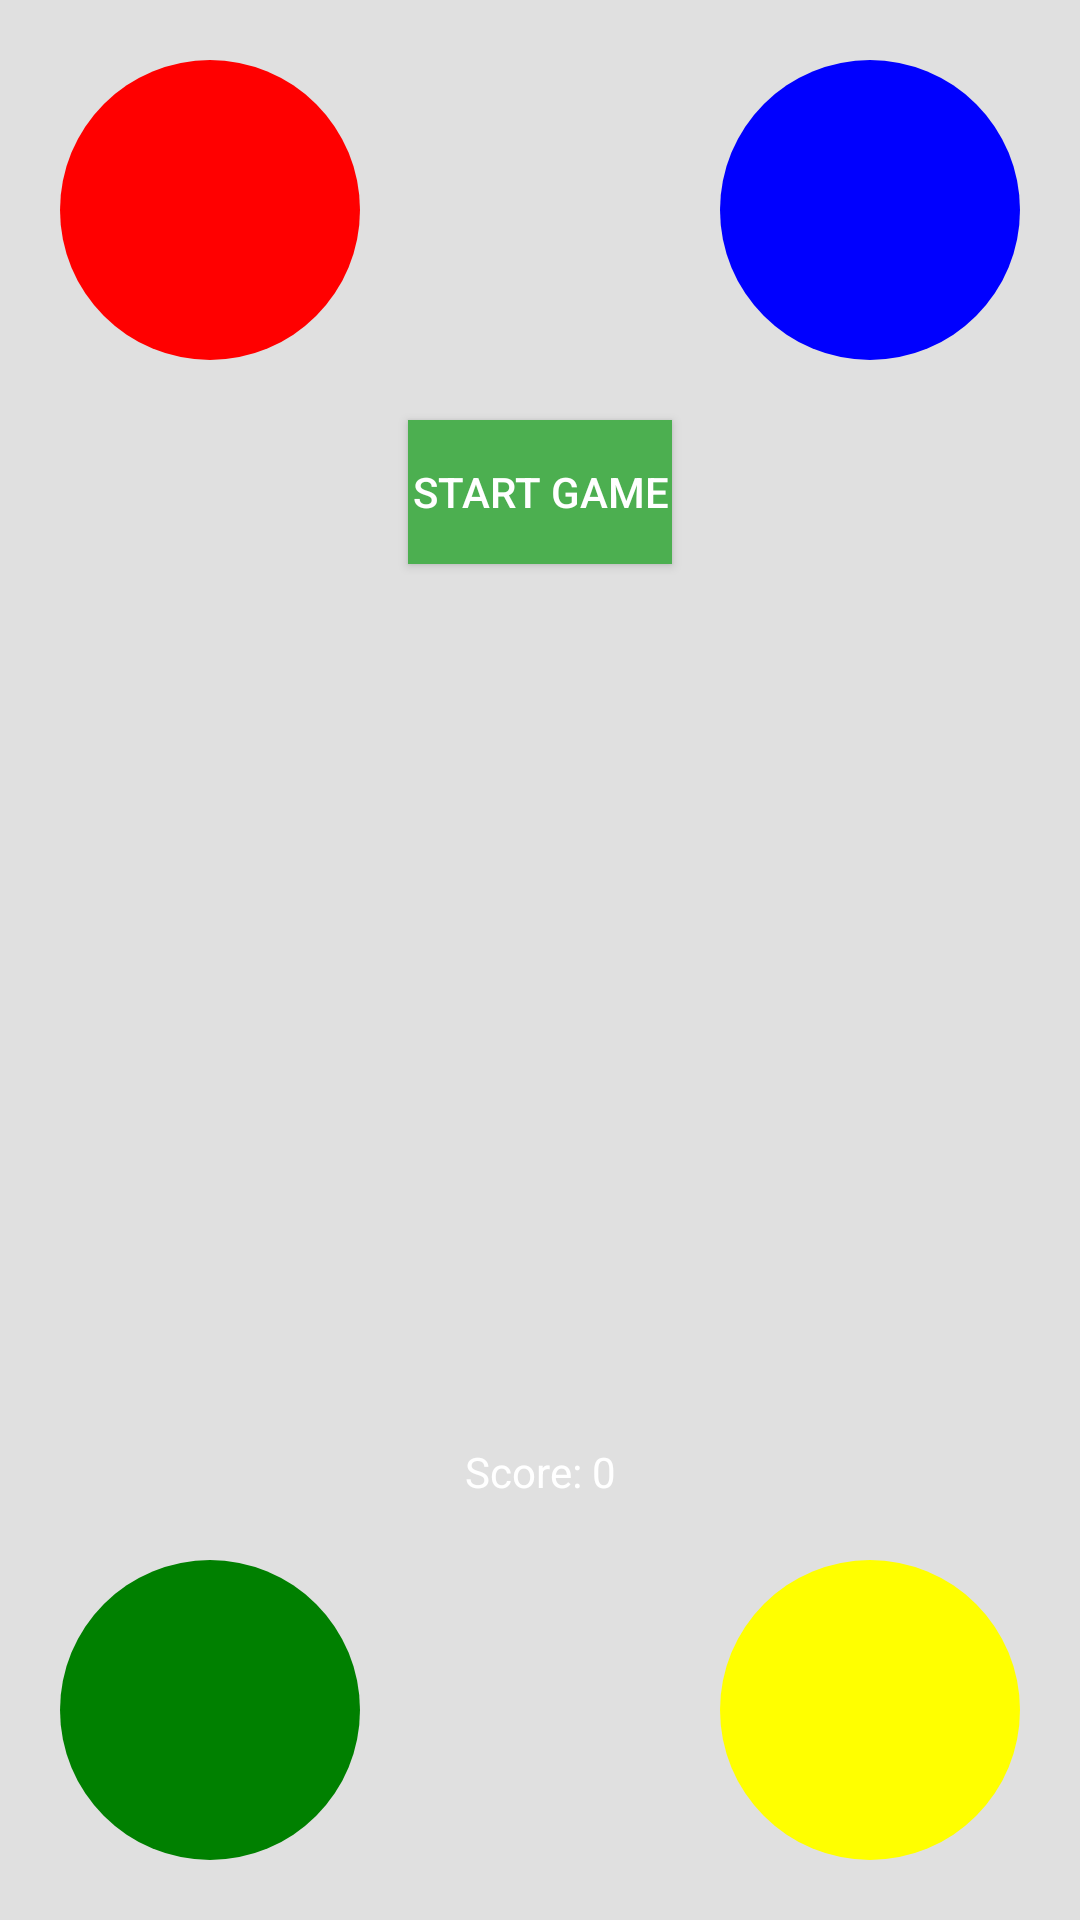

Reconstruct the res/layout file that produces this screen, plus the resources it refers to.
<!-- AndroidManifest.xml: application theme Theme.ColorTiltSequence -->
<!-- res/layout/activity_game.xml -->
<?xml version="1.0" encoding="utf-8"?>
<androidx.constraintlayout.widget.ConstraintLayout xmlns:android="http://schemas.android.com/apk/res/android"
    xmlns:app="http://schemas.android.com/apk/res-auto"
    android:layout_width="match_parent"
    android:layout_height="match_parent"
    android:background="@color/background_color">

    
    <View
        android:id="@+id/circle_red"
        android:layout_width="100dp"
        android:layout_height="100dp"
        android:background="@drawable/circle_red"
        app:layout_constraintTop_toTopOf="parent"
        app:layout_constraintStart_toStartOf="parent"
        android:layout_marginTop="20dp"
        android:layout_marginStart="20dp"/>

    
    <View
        android:id="@+id/circle_blue"
        android:layout_width="100dp"
        android:layout_height="100dp"
        android:background="@drawable/circle_blue"
        app:layout_constraintTop_toTopOf="parent"
        app:layout_constraintEnd_toEndOf="parent"
        android:layout_marginTop="20dp"
        android:layout_marginEnd="20dp"/>

    
    <View
        android:id="@+id/circle_green"
        android:layout_width="100dp"
        android:layout_height="100dp"
        android:background="@drawable/circle_green"
        app:layout_constraintBottom_toBottomOf="parent"
        app:layout_constraintStart_toStartOf="parent"
        android:layout_marginBottom="20dp"
        android:layout_marginStart="20dp"/>

    
    <View
        android:id="@+id/circle_yellow"
        android:layout_width="100dp"
        android:layout_height="100dp"
        android:background="@drawable/circle_yellow"
        app:layout_constraintBottom_toBottomOf="parent"
        app:layout_constraintEnd_toEndOf="parent"
        android:layout_marginBottom="20dp"
        android:layout_marginEnd="20dp"/>

    
    <Button
        android:id="@+id/startGameButton"
        android:layout_width="wrap_content"
        android:layout_height="wrap_content"
        android:text="Start Game"
        style="@style/AppButton"
         app:layout_constraintTop_toBottomOf="@id/circle_red"
        app:layout_constraintStart_toStartOf="parent"
        app:layout_constraintEnd_toEndOf="parent"
        android:layout_marginTop="20dp"/>

    
    <TextView
        android:id="@+id/scoreTextView"
        android:layout_width="wrap_content"
        android:layout_height="wrap_content"
        android:text="Score: 0"
        style="@style/AppText"
        app:layout_constraintBottom_toTopOf="@id/circle_green"
       app:layout_constraintStart_toStartOf="parent"
       app:layout_constraintEnd_toEndOf="parent"
       android:layout_marginBottom="20dp"/>
</androidx.constraintlayout.widget.ConstraintLayout>
<!-- resources referenced by this layout -->
<resources>
  <color name="background_color">#E0E0E0</color>
  <!-- drawable circle_blue (drawable) -->
  <shape xmlns:android="http://schemas.android.com/apk/res/android" android:shape="oval">
      <solid android:color="#0000FF"/>
      <size
          android:width="100dp"
          android:height="100dp"/>
  </shape>
  <!-- drawable circle_green (drawable) -->
  <shape xmlns:android="http://schemas.android.com/apk/res/android" android:shape="oval">
      <solid android:color="#008000"/>
      <size
          android:width="100dp"
          android:height="100dp"/>
  </shape>
  <!-- drawable circle_red (drawable) -->
  <shape xmlns:android="http://schemas.android.com/apk/res/android" android:shape="oval">
      <solid android:color="#FF0000"/>
      <size
          android:width="100dp"
          android:height="100dp"/>
  </shape>
  <!-- drawable circle_yellow (drawable) -->
  <shape xmlns:android="http://schemas.android.com/apk/res/android" android:shape="oval">
      <solid android:color="#FFFF00"/>
      <size
          android:width="100dp"
          android:height="100dp"/>
  </shape>
  <style name="AppButton" parent="Widget.AppCompat.Button">
          <item name="android:textColor">@color/primaryTextColor</item>
          <item name="android:background">@color/primaryColor</item>
      </style>
  <style name="AppText" parent="TextAppearance.AppCompat">
          <item name="android:textColor">@color/primaryTextColor</item>
      </style>
  <style name="Theme.ColorTiltSequence" parent="Base.Theme.ColorTiltSequence" />
  <color name="primaryTextColor">#FFFFFF</color>
  <color name="primaryColor">#4CAF50</color>
  <style name="Base.Theme.ColorTiltSequence" parent="Theme.Material3.DayNight.NoActionBar">
          
          
      </style>
</resources>
